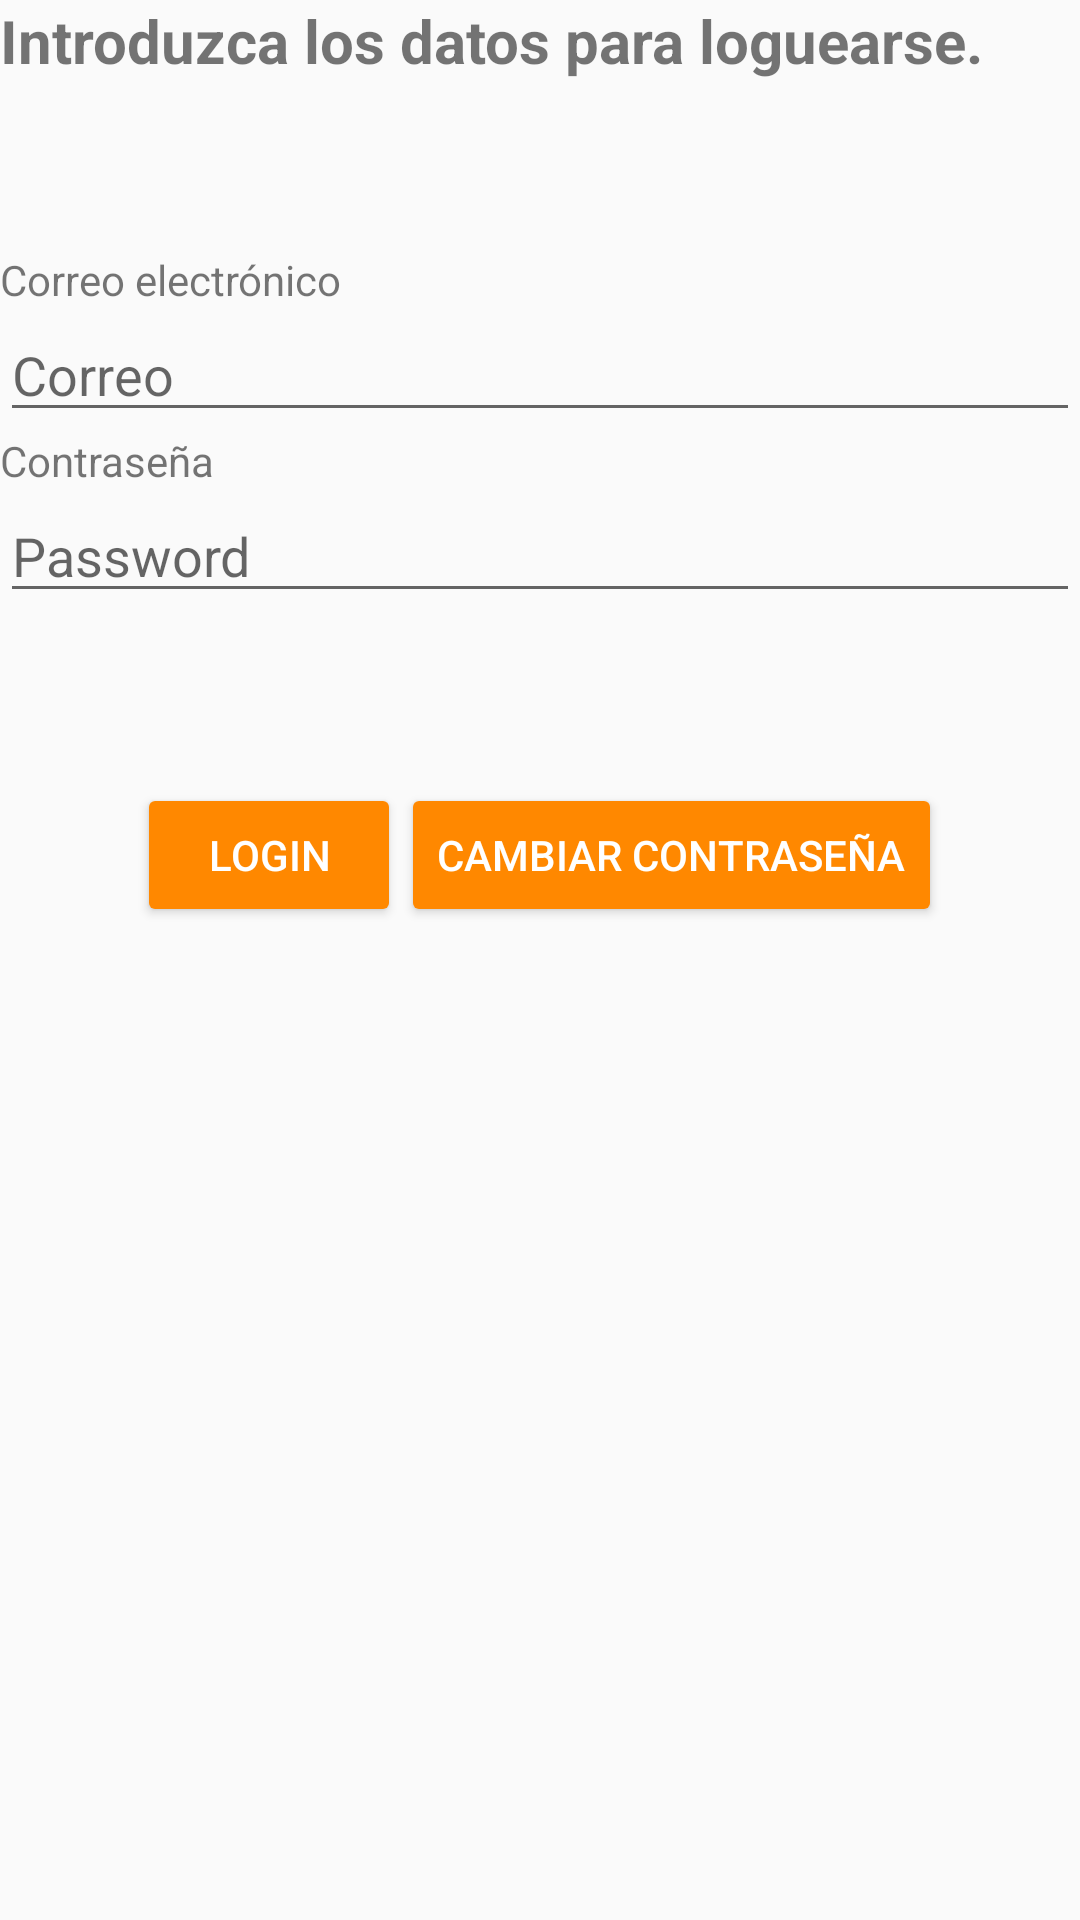

Layout XML and referenced resources for this Android screen:
<!-- AndroidManifest.xml: application theme AppTheme -->
<!-- res/layout/pantalla_login.xml -->
<?xml version="1.0" encoding="utf-8"?>
<LinearLayout xmlns:android="http://schemas.android.com/apk/res/android"
    xmlns:tools="http://schemas.android.com/tools"
    xmlns:app="http://schemas.android.com/apk/res-auto"
    android:orientation="vertical"
    android:layout_width="match_parent"
    android:layout_height="match_parent">


    <TextView
        android:id="@+id/textView4"
        android:layout_width="match_parent"
        android:layout_height="wrap_content"
        android:text="Introduzca los datos para loguearse."
        android:textIsSelectable="false"
        android:textSize="20sp"
        android:textStyle="bold" />

    <LinearLayout
        android:layout_width="match_parent"
        android:layout_height="234dp"
        android:gravity="center_vertical"
        android:orientation="vertical">

        <TextView
            android:layout_width="match_parent"
            android:layout_height="wrap_content"
            android:text="Correo electrónico" />

        <EditText
            android:id="@+id/correoLogin"
            android:layout_width="match_parent"
            android:layout_height="wrap_content"
            android:ems="10"
            android:hint="Correo"
            android:inputType="textEmailAddress" />

        <TextView
            android:layout_width="match_parent"
            android:layout_height="wrap_content"
            android:text="Contraseña" />

        <EditText
            android:id="@+id/passLogin"
            android:layout_width="match_parent"
            android:layout_height="wrap_content"
            android:ems="10"
            android:hint="Password"
            android:inputType="textPassword" />
    </LinearLayout>

    <LinearLayout
        android:layout_width="wrap_content"
        android:layout_height="wrap_content"
        android:layout_gravity="center">

        <Button
        android:id="@+id/botonLogin"
        android:layout_width="wrap_content"
        android:layout_height="wrap_content"
        android:text="Login"
            app:backgroundTint="@color/colorNaranja"
            android:textColor="@color/colorBlanco"/>

        <Button
            android:id="@+id/botonPass"
            android:layout_width="wrap_content"
            android:layout_height="wrap_content"
            android:text="Cambiar contraseña"
            app:backgroundTint="@color/colorNaranja"
            android:textColor="@color/colorBlanco"/>
    </LinearLayout>





</LinearLayout>
<!-- resources referenced by this layout -->
<resources>
  <color name="colorBlanco">#FFFFFF</color>
  <color name="colorNaranja">#FF8800</color>
  <style name="AppTheme" parent="Theme.AppCompat.Light.DarkActionBar">
          
          <item name="colorPrimary">@color/colorNaranja</item>
          <item name="colorPrimaryDark">@color/colorNaranja</item>
          <item name="colorAccent">@color/colorAccent</item>
      </style>
  <color name="colorAccent">#FF4081</color>
</resources>
